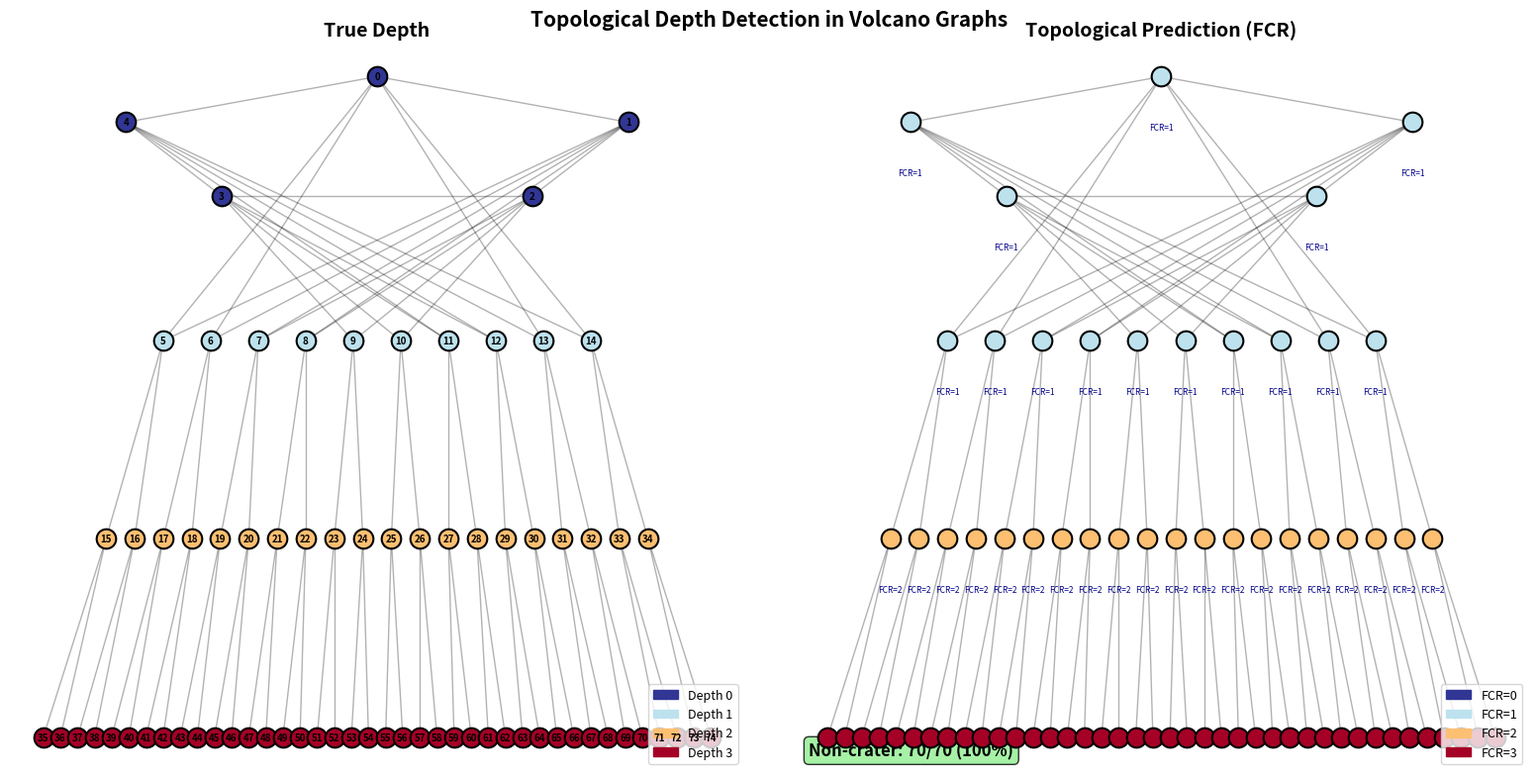

Write Python code to recreate this figure.
"""
Visualization: Volcano Graph Structure and Depth Classification

Shows the structure of a layered volcano graph with vertices colored by
depth and annotated with their topologically-predicted depth.
"""

import matplotlib.pyplot as plt
import matplotlib.patches as mpatches
import numpy as np
from collections import deque
from typing import Dict, Set
import math


class VG:
    def __init__(self):
        self.V: Set[int] = set()
        self.adj: Dict[int, Set[int]] = {}
        self.depth: Dict[int, int] = {}
        self.max_depth = 0
    def add_v(self, v, d):
        self.V.add(v); self.adj.setdefault(v, set()); self.depth[v] = d
        self.max_depth = max(self.max_depth, d)
    def add_e(self, u, v):
        if u == v: return
        self.adj.setdefault(u, set()).add(v); self.adj.setdefault(v, set()).add(u)
    def nbrs(self, v): return self.adj.get(v, set())


def build(cs, br, md):
    G = VG(); nid = 0; crater = []
    for i in range(cs): G.add_v(nid, 0); crater.append(nid); nid += 1
    for i in range(cs): G.add_e(crater[i], crater[(i+1)%cs])
    if md == 0: return G
    d1 = []
    for i in range(cs):
        c1, c2 = crater[i], crater[(i+1)%cs]
        for _ in range(br):
            G.add_v(nid, 1); G.add_e(c1, nid); G.add_e(c2, nid); d1.append(nid); nid += 1
    lev = d1
    for d in range(2, md+1):
        nl = []
        for p in lev:
            for _ in range(br): G.add_v(nid, d); G.add_e(p, nid); nl.append(nid); nid += 1
        lev = nl
    return G


def fcr(G, vid):
    for r in range(G.max_depth + 2):
        vis = {vid}; q = deque([(vid, 0)])
        while q:
            u, d = q.popleft()
            if d >= r: continue
            for w in G.nbrs(u):
                if w not in vis: vis.add(w); q.append((w, d+1))
        edges = [(u, w) for u in vis for w in G.nbrs(u) if w in vis and u < w]
        parent = {x: x for x in vis}
        def find(x):
            while parent[x] != x: parent[x] = parent[parent[x]]; x = parent[x]
            return x
        for a, b in edges:
            ra, rb = find(a), find(b)
            if ra != rb: parent[rb] = ra
        c = len(set(find(x) for x in vis))
        if max(0, len(edges) - len(vis) + c) > 0: return r
    return G.max_depth + 1


cs, br, md = 5, 2, 3
G = build(cs, br, md)

# Layout
pos = {}
crater_verts = sorted(v for v in G.V if G.depth[v] == 0)
for i, v in enumerate(crater_verts):
    angle = 2*math.pi*i/cs - math.pi/2
    pos[v] = (2.0*math.cos(angle), -0.5*math.sin(angle))
for d in range(1, md+1):
    verts = sorted(v for v in G.V if G.depth[v] == d)
    spread = 3.0 * (1.2**d)
    for i, v in enumerate(verts):
        pos[v] = (-spread/2 + spread*(i+0.5)/len(verts), -1.5*d)

fcr_map = {v: fcr(G, v) for v in G.V}

fig, axes = plt.subplots(1, 2, figsize=(16, 8))
cmap = plt.cm.RdYlBu_r
dc = {d: cmap(d/max(md, 1)) for d in range(md+1)}

# Left: True depth
ax = axes[0]
for v in G.V:
    for u in G.nbrs(v):
        if u > v:
            ax.plot([pos[v][0], pos[u][0]], [pos[v][1], pos[u][1]], 'k-', alpha=0.3, lw=1)
for v in sorted(G.V):
    ax.scatter(*pos[v], c=[dc[G.depth[v]]], s=200, zorder=5, edgecolors='black', lw=1.5)
    ax.annotate(str(v), pos[v], ha='center', va='center', fontsize=7, fontweight='bold', zorder=6)
ax.legend(handles=[mpatches.Patch(color=dc[d], label=f'Depth {d}') for d in range(md+1)],
          loc='lower right', fontsize=9)
ax.set_title('True Depth', fontsize=14, fontweight='bold')
ax.set_aspect('equal'); ax.axis('off')

# Right: FCR prediction
ax2 = axes[1]
for v in G.V:
    for u in G.nbrs(v):
        if u > v:
            ax2.plot([pos[v][0], pos[u][0]], [pos[v][1], pos[u][1]], 'k-', alpha=0.3, lw=1)
for v in sorted(G.V):
    f = fcr_map[v]; d = G.depth[v]
    color = dc.get(f, 'gray')
    correct = (f == d) if d > 0 else True  # crater handled separately
    ax2.scatter(*pos[v], c=[color], s=200, zorder=5,
                marker='o' if correct else 'X', edgecolors='black', lw=1.5)
    ax2.annotate(f'FCR={f}', (pos[v][0], pos[v][1]-0.35), ha='center', va='top',
                 fontsize=6, zorder=6, color='darkblue')
ax2.legend(handles=[mpatches.Patch(color=dc[d], label=f'FCR={d}') for d in range(md+1)],
           loc='lower right', fontsize=9)
nc_correct = sum(1 for v in G.V if G.depth[v] > 0 and fcr_map[v] == G.depth[v])
nc_total = sum(1 for v in G.V if G.depth[v] > 0)
ax2.text(0.02, 0.02, f'Non-crater: {nc_correct}/{nc_total} ({100*nc_correct/nc_total:.0f}%)',
         transform=ax2.transAxes, fontsize=12, fontweight='bold',
         bbox=dict(boxstyle='round', facecolor='lightgreen', alpha=0.8))
ax2.set_title('Topological Prediction (FCR)', fontsize=14, fontweight='bold')
ax2.set_aspect('equal'); ax2.axis('off')

fig.suptitle('Topological Depth Detection in Volcano Graphs', fontsize=15, fontweight='bold', y=0.98)
plt.tight_layout()
plt.savefig('volcano_structure.png', dpi=150, bbox_inches='tight')
print("Saved: volcano_structure.png")
